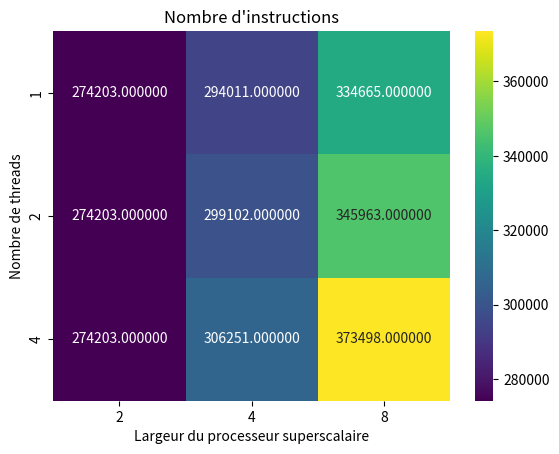

Source code (Python):

import numpy as np
import matplotlib.pyplot as plt
import seaborn as sns

# Données
nb_cycles = np.array([
    [218987, 158857, 128999],
    [154600, 123628, 107800],
    [151488, 121696, 106382]
])

Speedup = 218987 / nb_cycles

nb_instr = np.array([[274203, 294011, 334665],
                     [274203, 299102, 345963],
                     [274203, 306251, 373498]])

instrPcycle = nb_instr / nb_cycles

# Créer une grille de données régulièrement espacée
x = np.array([2, 4, 8])
y = np.array([1, 2, 4])
X, Y = np.meshgrid(x, y)

# Créer une figure et un plot
fig, ax = plt.subplots()

# Créer la heatmap
sns.heatmap(nb_instr, xticklabels=x, yticklabels=y, annot=True, fmt='f', cmap='viridis')

# Ajouter des étiquettes aux axes
ax.set_xlabel('Largeur du processeur superscalaire')
ax.set_ylabel('Nombre de threads')
ax.set_title("Nombre d'instructions")

# Afficher le plot
plt.show()
